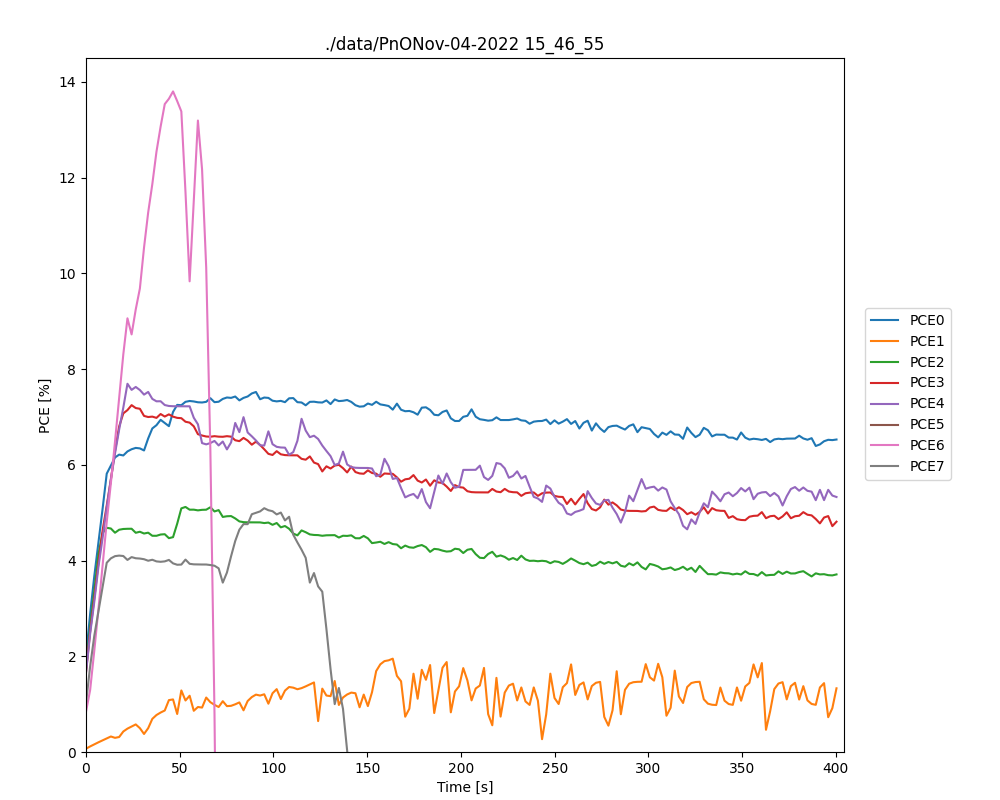

Source data for this figure (header and first rows):
Voltage Range:, 0.09, None, None, None, None, None, None, None, None, None, None, None, None, None, None, None, None, None, None, None, None, None, None
Voltage Step Size:, 0.04, None, None, None, None, None, None, None, None, None, None, None, None, None, None, None, None, None, None, None, None, None, None
Voltage Read Count:, 3, None, None, None, None, None, None, None, None, None, None, None, None, None, None, None, None, None, None, None, None, None, None
Voltage Delay Time:, 80, None, None, None, None, None, None, None, None, None, None, None, None, None, None, None, None, None, None, None, None, None, None
Time, Pixel 0 V, Pixel 0 mA, Pixel 1 V, Pixel 1 mA, Pixel 2 V, Pixel 2 mA, Pixel 3 V, Pixel 3 mA, Pixel 4 V, Pixel 4 mA, Pixel 5 V, Pixel 5 mA, Pixel 6 V, Pixel 6 mA, Pixel 7 V, Pixel 7 mA, Pixel 0 PCE, Pixel 1 PCE, Pixel 2 PCE, Pixel 3 PCE, Pixel 4 PCE, Pixel 5 PCE, Pixel 6 PCE
0.0000, 0.09, 3.25, nan, 0.10, 0.63, 2.30, 0.09, nan, 0.09, 2.30, 0.10, 2.10, 0.05, 2.30, 0.07, 1.93, 1.998, 0.0687, 1.721, 1.667, 1.649, nan, 0.8404
2.211, 0.16, 3.11, nan, 0.13, 0.29, 2.62, 0.16, nan, 0.15, 2.58, 0.12, 2.62, 0.07, 2.90, 0.12, 2.36, 2.886, 0.1164, 2.605, 2.518, 2.472, nan, 1.296
4.422, 0.21, 2.98, nan, 0.13, 0.25, 2.63, 0.21, nan, 0.21, 2.54, 0.13, 2.76, 0.12, 3.03, 0.18, 2.34, 3.674, 0.1603, 3.364, 3.213, 3.139, nan, 2.117
6.633, 0.26, 2.84, nan, 0.13, 0.28, 2.61, 0.26, nan, 0.26, 2.54, 0.13, 2.81, 0.17, 3.01, 0.23, 2.21, 4.378, 0.2026, 4.129, 3.947, 3.869, nan, 2.986
8.844, 0.32, 2.74, nan, 0.13, 0.29, 2.75, 0.32, nan, 0.31, 2.43, 0.13, 2.85, 0.22, 3.03, 0.28, 2.10, 5.079, 0.2444, 4.572, 4.626, 4.466, nan, 3.906
11.05, 0.37, 2.68, nan, 0.13, 0.29, 2.79, 0.37, nan, 0.37, 2.38, 0.13, 2.84, 0.27, 3.01, 0.33, 2.03, 5.814, 0.2837, 4.683, 5.146, 5.108, nan, 4.804
13.27, 0.38, 2.67, nan, 0.13, 0.29, 2.77, 0.42, nan, 0.42, 2.32, 0.13, 2.83, 0.32, 2.95, 0.34, 2.01, 5.982, 0.3241, 4.669, 5.694, 5.695, nan, 5.614
15.48, 0.39, 2.72, nan, 0.11, 0.29, 2.72, 0.48, nan, 0.47, 2.26, 0.13, 2.81, 0.38, 2.94, 0.35, 2.00, 6.153, 0.2959, 4.581, 6.289, 6.237, nan, 6.487
17.69, 0.39, 2.73, nan, 0.10, 0.29, 2.75, 0.49, nan, 0.53, 2.19, 0.13, 2.80, 0.43, 2.93, 0.35, 2.00, 6.213, 0.3130, 4.644, 6.801, 6.737, nan, 7.393
19.9, 0.39, 2.73, nan, 0.13, 0.29, 2.76, 0.49, nan, 0.58, 2.12, 0.13, 2.83, 0.48, 2.93, 0.35, 2.00, 6.195, 0.4282, 4.659, 7.074, 7.195, nan, 8.307
22.11, 0.39, 2.76, nan, 0.13, 0.29, 2.77, 0.50, nan, 0.55, 2.38, 0.13, 2.86, 0.54, 2.88, 0.35, 1.95, 6.279, 0.4883, 4.663, 7.142, 7.693, nan, 9.061
24.32, 0.39, 2.79, nan, 0.13, 0.29, 2.77, 0.50, nan, 0.54, 2.37, 0.13, 2.81, 0.51, 2.92, 0.35, 1.99, 6.325, 0.5330, 4.664, 7.246, 7.565, nan, 8.724
26.53, 0.39, 2.80, nan, 0.13, 0.29, 2.72, 0.50, nan, 0.54, 2.39, 0.13, 2.80, 0.54, 2.91, 0.35, 1.97, 6.353, 0.5762, 4.58, 7.185, 7.626, nan, 9.246
28.74, 0.39, 2.80, nan, 0.11, 0.29, 2.73, 0.50, nan, 0.54, 2.37, 0.13, 2.78, 0.59, 2.80, 0.35, 1.97, 6.343, 0.4980, 4.601, 7.17, 7.562, nan, 9.684
30.95, 0.39, 2.77, nan, 0.08, 0.29, 2.71, 0.50, nan, 0.54, 2.34, 0.13, 2.79, 0.64, 2.80, 0.35, 1.97, 6.299, 0.3768, 4.564, 7.021, 7.466, nan, 10.54
33.16, 0.43, 2.62, nan, 0.09, 0.29, 2.73, 0.50, nan, 0.54, 2.36, 0.13, 2.77, 0.69, 2.78, 0.35, 1.94, 6.551, 0.4973, 4.582, 6.998, 7.522, nan, 11.27
35.38, 0.43, 2.65, nan, 0.12, 0.29, 2.68, 0.50, nan, 0.54, 2.32, 0.13, 2.77, 0.75, 2.72, 0.35, 1.96, 6.76, 0.6923, 4.517, 7.006, 7.377, nan, 11.86
37.59, 0.44, 2.66, nan, 0.13, 0.29, 2.67, 0.50, nan, 0.54, 2.30, 0.13, 2.79, 0.80, 2.68, 0.35, 1.94, 6.827, 0.7723, 4.517, 6.98, 7.326, nan, 12.54
39.8, 0.44, 2.69, nan, 0.13, 0.29, 2.69, 0.50, nan, 0.54, 2.30, 0.13, 2.70, 0.85, 2.62, 0.35, 1.94, 6.94, 0.8243, 4.543, 7.061, 7.328, nan, 13.07
42.01, 0.44, 2.67, nan, 0.13, 0.29, 2.70, 0.50, nan, 0.54, 2.28, 0.13, 2.72, 0.90, 2.55, 0.35, 1.93, 6.872, 0.8670, 4.55, 7.008, 7.248, nan, 13.54
44.22, 0.44, 2.64, nan, 0.16, 0.29, 2.65, 0.50, nan, 0.54, 2.27, 0.13, 2.71, 0.96, 2.44, 0.35, 1.96, 6.807, 1.084, 4.467, 7.053, 7.229, nan, 13.65
46.43, 0.48, 2.54, nan, 0.16, 0.29, 2.66, 0.50, nan, 0.54, 2.27, 0.13, 2.70, 1.01, 2.33, 0.35, 1.91, 7.104, 1.098, 4.489, 7.006, 7.224, nan, 13.8
48.64, 0.49, 2.53, nan, 0.12, 0.33, 2.49, 0.50, nan, 0.54, 2.27, 0.13, 2.70, 1.06, 2.18, 0.35, 1.90, 7.251, 0.7941, 4.769, 6.98, 7.222, nan, 13.6
50.85, 0.49, 2.51, nan, 0.18, 0.34, 2.57, 0.50, nan, 0.54, 2.27, 0.13, 2.68, 1.12, 2.05, 0.35, 1.90, 7.245, 1.286, 5.09, 6.974, 7.222, nan, 13.38
53.06, 0.49, 2.53, nan, 0.14, 0.34, 2.57, 0.50, nan, 0.54, 2.27, 0.13, 2.67, 1.17, 1.71, 0.35, 1.95, 7.316, 1.076, 5.12, 6.9, 7.222, nan, 11.7
55.27, 0.49, 2.53, nan, 0.16, 0.34, 2.54, 0.50, nan, 0.54, 2.27, 0.13, 2.67, 1.22, 1.38, 0.35, 1.91, 7.333, 1.175, 5.062, 6.881, 7.222, nan, 9.833
57.49, 0.49, 2.53, nan, 0.12, 0.34, 2.54, 0.50, nan, 0.54, 2.19, 0.13, 2.62, 1.20, 1.64, 0.35, 1.90, 7.323, 0.8610, 5.063, 6.804, 6.983, nan, 11.51
59.7, 0.49, 2.53, nan, 0.13, 0.34, 2.53, 0.50, nan, 0.50, 2.32, 0.13, 2.63, 1.15, 1.96, 0.35, 1.90, 7.306, 0.9402, 5.048, 6.639, 6.846, nan, 13.19
61.91, 0.49, 2.53, nan, 0.13, 0.34, 2.53, 0.50, nan, 0.49, 2.23, 0.13, 2.66, 1.18, 1.77, 0.35, 1.90, 7.302, 0.9280, 5.059, 6.612, 6.453, nan, 12.17
64.12, 0.49, 2.53, nan, 0.16, 0.34, 2.53, 0.50, nan, 0.49, 2.23, 0.13, 2.61, 1.22, 1.42, 0.35, 1.90, 7.315, 1.137, 5.062, 6.591, 6.427, nan, 10.12
66.33, 0.49, 2.56, nan, 0.14, 0.34, 2.56, 0.50, nan, 0.53, 2.08, 0.13, 2.58, 1.27, 0.85, 0.35, 1.90, 7.391, 1.041, 5.113, 6.586, 6.454, nan, 6.314
68.54, 0.49, 2.54, nan, 0.13, 0.34, 2.51, 0.50, nan, 0.50, 2.22, 0.13, 2.59, 1.33, 0.11, 0.35, 1.90, 7.308, 0.9851, 5.025, 6.598, 6.499, nan, 0.7911
70.75, 0.49, 2.53, nan, 0.13, 0.34, 2.53, 0.50, nan, 0.53, 2.06, 0.13, 2.57, 1.38, -0.90, 0.35, 1.88, 7.317, 0.9400, 5.054, 6.588, 6.404, nan, -7.348
72.96, 0.49, 2.56, nan, 0.16, 0.34, 2.46, 0.50, nan, 0.50, 2.21, 0.13, 2.57, 1.39, -1.20, 0.31, 1.94, 7.376, 1.062, 4.911, 6.585, 6.486, nan, -9.79
75.17, 0.49, 2.56, nan, 0.14, 0.34, 2.46, 0.50, nan, 0.53, 2.03, 0.13, 2.54, 1.39, -1.30, 0.34, 1.89, 7.406, 0.9584, 4.925, 6.598, 6.321, nan, -10.6
77.39, 0.49, 2.57, nan, 0.13, 0.34, 2.47, 0.50, nan, 0.58, 1.91, 0.13, 2.54, 1.39, -1.37, 0.38, 1.82, 7.398, 0.9646, 4.929, 6.588, 6.468, nan, -11.22
79.6, 0.49, 2.57, nan, 0.13, 0.34, 2.44, 0.50, nan, 0.55, 2.13, 0.13, 2.53, 1.39, -1.44, 0.44, 1.73, 7.426, 0.9966, 4.88, 6.513, 6.874, nan, -11.78
81.81, 0.49, 2.54, nan, 0.13, 0.34, 2.41, 0.50, nan, 0.58, 1.96, 0.13, 2.48, 1.39, -1.51, 0.49, 1.63, 7.346, 1.036, 4.817, 6.494, 6.683, nan, -12.32
84.02, 0.49, 2.56, nan, 0.11, 0.34, 2.40, 0.50, nan, 0.55, 2.16, 0.13, 2.52, 1.39, -1.55, 0.54, 1.51, 7.398, 0.8707, 4.802, 6.562, 6.995, nan, -12.68
86.23, 0.49, 2.57, nan, 0.13, 0.34, 2.40, 0.50, nan, 0.55, 2.09, 0.13, 2.48, 1.39, -1.59, 0.59, 1.38, 7.427, 1.065, 4.798, 6.506, 6.675, nan, -12.96
88.44, 0.49, 2.59, nan, 0.13, 0.34, 2.40, 0.50, nan, 0.54, 2.07, 0.13, 2.45, 1.39, -1.60, 0.64, 1.32, 7.49, 1.148, 4.797, 6.42, 6.595, nan, -13.03
90.65, 0.49, 2.60, nan, 0.13, 0.34, 2.40, 0.50, nan, 0.54, 2.04, 0.13, 2.44, 1.39, -1.60, 0.69, 1.23, 7.521, 1.199, 4.797, 6.483, 6.508, nan, -13.05
92.86, 0.49, 2.55, nan, 0.13, 0.34, 2.40, 0.50, nan, 0.54, 2.01, 0.13, 2.43, 1.39, -1.65, 0.67, 1.28, 7.37, 1.179, 4.797, 6.414, 6.406, nan, -13.46
95.07, 0.49, 2.56, nan, 0.13, 0.34, 2.40, 0.50, nan, 0.58, 1.88, 0.13, 2.43, 1.39, -1.69, 0.62, 1.40, 7.405, 1.206, 4.783, 6.324, 6.402, nan, -13.77
97.28, 0.49, 2.57, nan, 0.11, 0.34, 2.40, 0.50, nan, 0.55, 2.07, 0.13, 2.43, 1.39, -1.75, 0.65, 1.32, 7.398, 1.009, 4.793, 6.229, 6.699, nan, -14.25
99.5, 0.49, 2.54, nan, 0.13, 0.34, 2.38, 0.50, nan, 0.54, 2.02, 0.13, 2.41, 1.39, -1.81, 0.70, 1.23, 7.339, 1.227, 4.746, 6.205, 6.431, nan, -14.78
101.7, 0.49, 2.54, nan, 0.13, 0.34, 2.39, 0.50, nan, 0.54, 2.00, 0.13, 2.40, 1.39, -1.83, 0.75, 1.13, 7.325, 1.313, 4.784, 6.284, 6.375, nan, -14.91
103.9, 0.49, 2.53, nan, 0.11, 0.34, 2.35, 0.50, nan, 0.54, 2.00, 0.13, 2.38, 1.39, -1.86, 0.72, 1.18, 7.335, 1.106, 4.694, 6.219, 6.362, nan, -15.15
106.1, 0.49, 2.53, nan, 0.13, 0.34, 2.36, 0.50, nan, 0.54, 2.00, 0.13, 2.39, 1.39, -1.84, 0.75, 1.10, 7.308, 1.282, 4.721, 6.203, 6.358, nan, -15
108.3, 0.49, 2.56, nan, 0.13, 0.34, 2.34, 0.50, nan, 0.54, 1.95, 0.13, 2.37, 1.39, -1.86, 0.80, 1.05, 7.389, 1.358, 4.664, 6.199, 6.21, nan, -15.17
110.5, 0.49, 2.56, nan, 0.13, 0.34, 2.29, 0.50, nan, 0.58, 1.84, 0.13, 2.39, 1.39, -1.89, 0.85, 0.91, 7.394, 1.344, 4.564, 6.198, 6.265, nan, -15.42
112.8, 0.49, 2.54, nan, 0.13, 0.34, 2.27, 0.50, nan, 0.63, 1.76, 0.13, 2.40, 1.39, -1.92, 0.90, 0.83, 7.308, 1.311, 4.525, 6.197, 6.501, nan, -15.68
115, 0.49, 2.54, nan, 0.13, 0.34, 2.32, 0.50, nan, 0.61, 1.96, 0.13, 2.32, 1.39, -1.96, 0.96, 0.76, 7.301, 1.334, 4.629, 6.125, 6.961, nan, -15.95
117.2, 0.49, 2.51, nan, 0.13, 0.34, 2.30, 0.50, nan, 0.60, 1.92, 0.13, 2.33, 1.39, -1.96, 1.01, 0.69, 7.243, 1.371, 4.592, 6.106, 6.715, nan, -16.02
119.4, 0.49, 2.53, nan, 0.13, 0.34, 2.28, 0.50, nan, 0.60, 1.88, 0.13, 2.31, 1.39, -1.94, 1.06, 0.57, 7.315, 1.411, 4.546, 6.175, 6.577, nan, -15.83
121.6, 0.49, 2.53, nan, 0.13, 0.34, 2.27, 0.50, nan, 0.60, 1.89, 0.13, 2.33, 1.39, -1.99, 1.03, 0.62, 7.318, 1.453, 4.534, 6.046, 6.608, nan, -16.19
... 126 more rows
